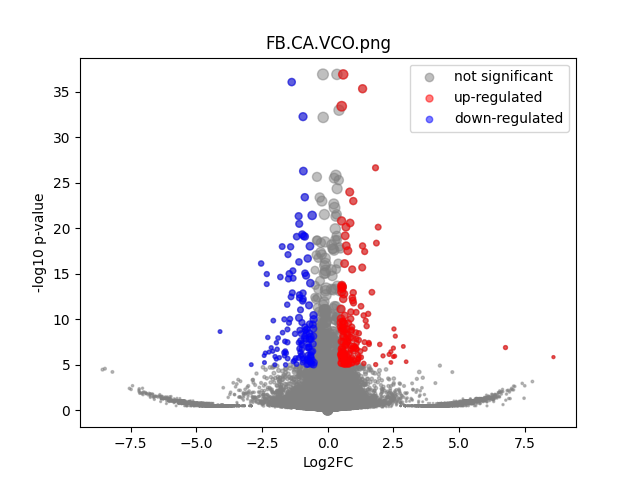

Source data for this figure (header and first rows):
	gene	expression_1	expression_2	log2FC	-log10 p-val	significant
0	MIR1302-2HG	2.910383e-10	4.5838533e-10	2.4077551e-06	10.13	0
1	FAM138A	2.910383e-10	4.5838533e-10	2.4077551e-06	10.13	0
2	OR4F5	2.910383e-10	4.5838533e-10	2.4077551e-06	10.13	0
3	AL627309.1	0.003688	0.003325	-0.1456	0.03721	0
4	AL627309.3	2.910383e-10	4.5838533e-10	2.4077551e-06	10.13	0
5	AL627309.2	2.910383e-10	4.5838533e-10	2.4077551e-06	10.13	0
6	AL627309.5	0.05429	0.02889	-0.9081	1.408	0
7	AL627309.4	0.006234	0.001628	-1.874	0.599	0
8	AP006222.2	2.910383e-10	4.5838533e-10	2.4077551e-06	10.13	0
9	AL732372.1	2.910383e-10	4.5838533e-10	2.4077551e-06	10.13	0
10	OR4F29	2.910383e-10	4.5838533e-10	2.4077551e-06	10.13	0
11	AC114498.1	2.910383e-10	4.5838533e-10	2.4077551e-06	10.13	0
12	OR4F16	2.910383e-10	4.5838533e-10	2.4077551e-06	10.13	0
13	AL669831.2	2.910383e-10	0.001331	3.839	0.4978	0
14	LINC01409	0.05649	0.03595	-0.6508	0.9203	0
15	FAM87B	2.910383e-10	0.0009187	3.349	0.4978	0
16	LINC01128	0.08746	0.08627	-0.01975	0.02454	0
17	LINC00115	0.0162	0.006545	-1.295	0.8988	0
18	FAM41C	0.006097	0.009244	0.5924	0.2789	0
19	AL645608.6	2.910383e-10	0.001836	4.275	0.4978	0
20	AL645608.2	0.00118	0.001132	-0.05551	0.01036	0
21	AL645608.4	0.001841	4.5838533e-10	-4.279	0.4977	0
22	LINC02593	0.008436	0.007625	-0.1441	0.05329	0
23	SAMD11	0.06974	0.05229	-0.4147	0.6077	0
24	NOC2L	0.239	0.2242	-0.09185	0.2431	0
25	KLHL17	0.02626	0.03315	0.3352	0.2928	0
26	PLEKHN1	0.003645	0.004626	0.3359	0.09539	0
27	PERM1	2.910383e-10	4.5838533e-10	2.4077551e-06	10.13	0
28	AL645608.7	0.001648	0.0299	4.102	3.001	0
29	HES4	0.4752	0.7174	0.594	8.22	1
30	ISG15	0.2593	0.3042	0.23	0.8498	0
31	AL645608.1	2.910383e-10	4.5838533e-10	2.4077551e-06	10.13	0
32	AGRN	0.129	0.1664	0.3674	1.105	0
33	AL645608.5	2.910383e-10	4.5838533e-10	2.4077551e-06	10.13	0
34	AL645608.8	2.910383e-10	4.5838533e-10	2.4077551e-06	10.13	0
35	RNF223	2.910383e-10	4.5838533e-10	2.4077551e-06	10.13	0
36	C1orf159	0.01643	0.02639	0.6803	0.6341	0
37	AL390719.3	2.910383e-10	4.5838533e-10	2.4077551e-06	10.13	0
38	LINC01342	2.910383e-10	4.5838533e-10	2.4077551e-06	10.13	0
39	AL390719.2	2.910383e-10	4.5838533e-10	2.4077551e-06	10.13	0
40	TTLL10-AS1	2.910383e-10	4.5838533e-10	2.4077551e-06	10.13	0
41	TTLL10	2.910383e-10	4.5838533e-10	2.4077551e-06	10.13	0
42	TNFRSF18	0.006724	0.001619	-1.989	0.6342	0
43	TNFRSF4	2.910383e-10	0.003569	5.197	0.8019	0
44	SDF4	0.9594	0.8956	-0.09921	0.9486	0
45	B3GALT6	0.171	0.221	0.3703	1.412	0
46	C1QTNF12	0.01311	0.01264	-0.05257	0.02615	0
47	AL162741.1	0.00172	0.001376	-0.302	0.05749	0
48	UBE2J2	0.3134	0.3272	0.06245	0.1914	0
49	LINC01786	0.001301	4.5838533e-10	-3.809	0.4977	0
50	SCNN1D	0.0003317	0.002212	2.421	0.3969	0
51	ACAP3	0.09013	0.1606	0.8329	3.444	0
52	PUSL1	0.1328	0.1441	0.1183	0.2375	0
53	INTS11	0.2266	0.2064	-0.1349	0.37	0
54	AL139287.1	0.001576	0.001628	0.04423	0.00805	0
55	CPTP	0.09648	0.09477	-0.02585	0.03491	0
56	TAS1R3	0.001776	4.5838533e-10	-4.23	0.4977	0
57	DVL1	0.07272	0.07187	-0.01701	0.0194	0
58	MXRA8	0.1904	0.1177	-0.6939	2.869	0
59	AURKAIP1	0.8867	1.01	0.1881	2.713	0
... 36,541 more rows
